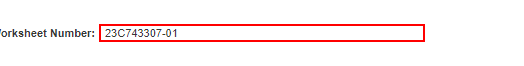
Task: Navarik Draft
Workflow: GetNavarikQuality_Test_Spec

Step 1: Navarik Quality Results_Find Element on the table cell in window '*Navarik Inspection*View Details' (msedge.exe)

Step 2 [try]: get-attribute of the element 'Set {0}' in window '*Navarik Inspection*' (msedge.exe) (no picture)

Step 3: get-text from the table in window '*Navarik Inspection*' (msedge.exe) (no picture)

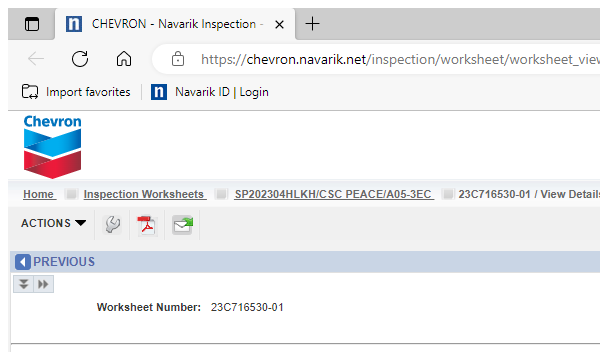
Step 4: Navarik Modify_Attach Browser in window '*Navarik Inspection*View Details' (msedge.exe)
